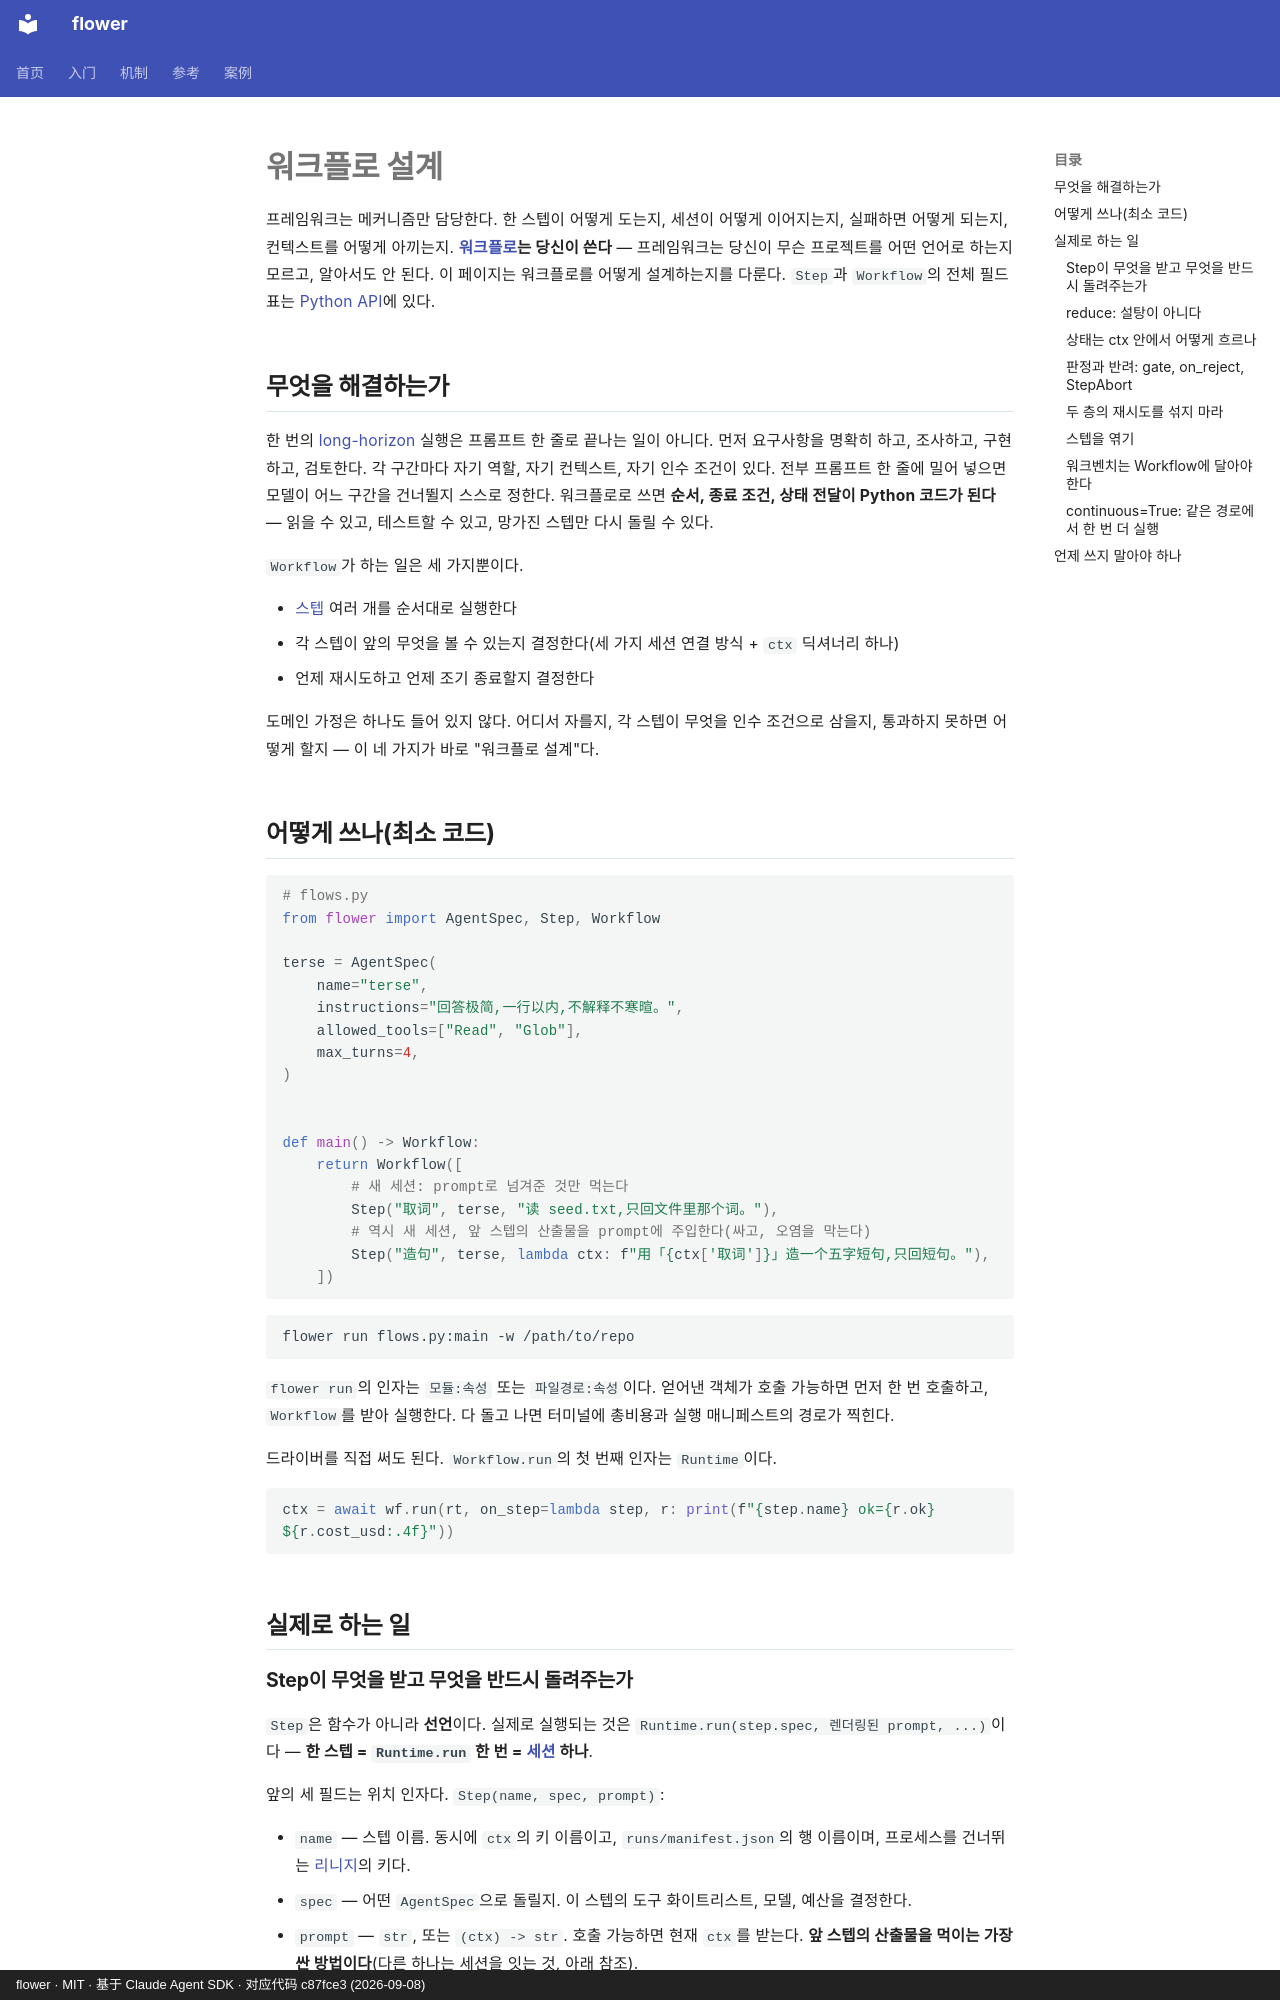

repository: ChenyuHeee/flower · page: ko/guide/workflow/index.html · generator: mkdocs · copyright: flower · MIT · 基于 Claude Agent SDK · 对应代码 c87fce3 (2026-09-08)

# 워크플로 설계

프레임워크는 메커니즘만 담당한다. 한 스텝이 어떻게 도는지, 세션이 어떻게 이어지는지, 실패하면 어떻게 되는지, 컨텍스트를 어떻게 아끼는지.
**[워크플로](../reference/glossary.md#流程)는 당신이 쓴다** — 프레임워크는 당신이 무슨 프로젝트를 어떤 언어로 하는지 모르고,
알아서도 안 된다. 이 페이지는 워크플로를 어떻게 설계하는지를 다룬다. `Step`과 `Workflow`의 전체 필드 표는
[Python API](../reference/api.md)에 있다.

## 무엇을 해결하는가 {#解决什么问题}

한 번의 [long-horizon](../reference/glossary.md#长程) 실행은 프롬프트 한 줄로 끝나는 일이 아니다. 먼저 요구사항을 명확히 하고,
조사하고, 구현하고, 검토한다. 각 구간마다 자기 역할, 자기 컨텍스트, 자기 인수 조건이 있다.
전부 프롬프트 한 줄에 밀어 넣으면 모델이 어느 구간을 건너뛸지 스스로 정한다. 워크플로로 쓰면 **순서, 종료 조건, 상태 전달이
Python 코드가 된다** — 읽을 수 있고, 테스트할 수 있고, 망가진 스텝만 다시 돌릴 수 있다.

`Workflow`가 하는 일은 세 가지뿐이다.

- [스텝](../reference/glossary.md#步骤) 여러 개를 순서대로 실행한다
- 각 스텝이 앞의 무엇을 볼 수 있는지 결정한다(세 가지 세션 연결 방식 + `ctx` 딕셔너리 하나)
- 언제 재시도하고 언제 조기 종료할지 결정한다

도메인 가정은 하나도 들어 있지 않다. 어디서 자를지, 각 스텝이 무엇을 인수 조건으로 삼을지, 통과하지 못하면 어떻게 할지 — 이 네 가지가 바로 "워크플로 설계"다.

## 어떻게 쓰나(최소 코드) {#怎么用最小代码}

```python
# flows.py
from flower import AgentSpec, Step, Workflow

terse = AgentSpec(
    name="terse",
    instructions="回答极简,一行以内,不解释不寒暄。",
    allowed_tools=["Read", "Glob"],
    max_turns=4,
)


def main() -> Workflow:
    return Workflow([
        # 새 세션: prompt로 넘겨준 것만 먹는다
        Step("取词", terse, "读 seed.txt,只回文件里那个词。"),
        # 역시 새 세션, 앞 스텝의 산출물을 prompt에 주입한다(싸고, 오염을 막는다)
        Step("造句", terse, lambda ctx: f"用「{ctx['取词']}」造一个五字短句,只回短句。"),
    ])
```

```bash
flower run flows.py:main -w /path/to/repo
```

`flower run`의 인자는 `모듈:속성` 또는 `파일경로:속성`이다. 얻어낸 객체가 호출 가능하면 먼저 한 번 호출하고,
`Workflow`를 받아 실행한다. 다 돌고 나면 터미널에 총비용과 실행 매니페스트의 경로가 찍힌다.

드라이버를 직접 써도 된다. `Workflow.run`의 첫 번째 인자는 `Runtime`이다.

```python
ctx = await wf.run(rt, on_step=lambda step, r: print(f"{step.name} ok={r.ok} ${r.cost_usd:.4f}"))
```

## 실제로 하는 일 {#它实际做了什么}

### Step이 무엇을 받고 무엇을 반드시 돌려주는가 {#一个-step-收到什么必须返回什么}

`Step`은 함수가 아니라 **선언**이다. 실제로 실행되는 것은 `Runtime.run(step.spec, 렌더링된 prompt, ...)`이다 —
**한 스텝 = `Runtime.run` 한 번 = [세션](../reference/glossary.md#会话) 하나**.

앞의 세 필드는 위치 인자다. `Step(name, spec, prompt)`:

- `name` — 스텝 이름. 동시에 `ctx`의 키 이름이고, `runs/manifest.json`의 행 이름이며,
  프로세스를 건너뛰는 [리니지](../reference/glossary.md#血缘)의 키다.
- `spec` — 어떤 `AgentSpec`으로 돌릴지. 이 스텝의 도구 화이트리스트, 모델, 예산을 결정한다.
- `prompt` — `str`, 또는 `(ctx) -> str`. 호출 가능하면 현재 `ctx`를 받는다.
  **앞 스텝의 산출물을 먹이는 가장 싼 방법이다**(다른 하나는 세션을 잇는 것, 아래 참조).

이 스텝이 "돌려주는" 것은 `StepResult`지만, 워크플로 안에서 당신이 받는 것은 두 가지다.

- `ctx[step.name]` — 기본은 `result.text`, `reduce`를 주면 `reduce`의 반환값으로 바뀐다.
- `ctx["_results"][step.name]` — 완전한 `StepResult`(비용, 턴 수, 시도 횟수, `session_id`).

`result.text`는 **메인 스레드의 본문만 받는다**. subagent의 발언은 자기 transcript 안에 있고, 그에게 넘긴
[태스크 브리프](../reference/glossary.md#任务书)는 `kind="prompt"`, 연결 끊김으로 합성된 에러는 `kind="error"`다
— 셋 다 들어오지 않는다.
